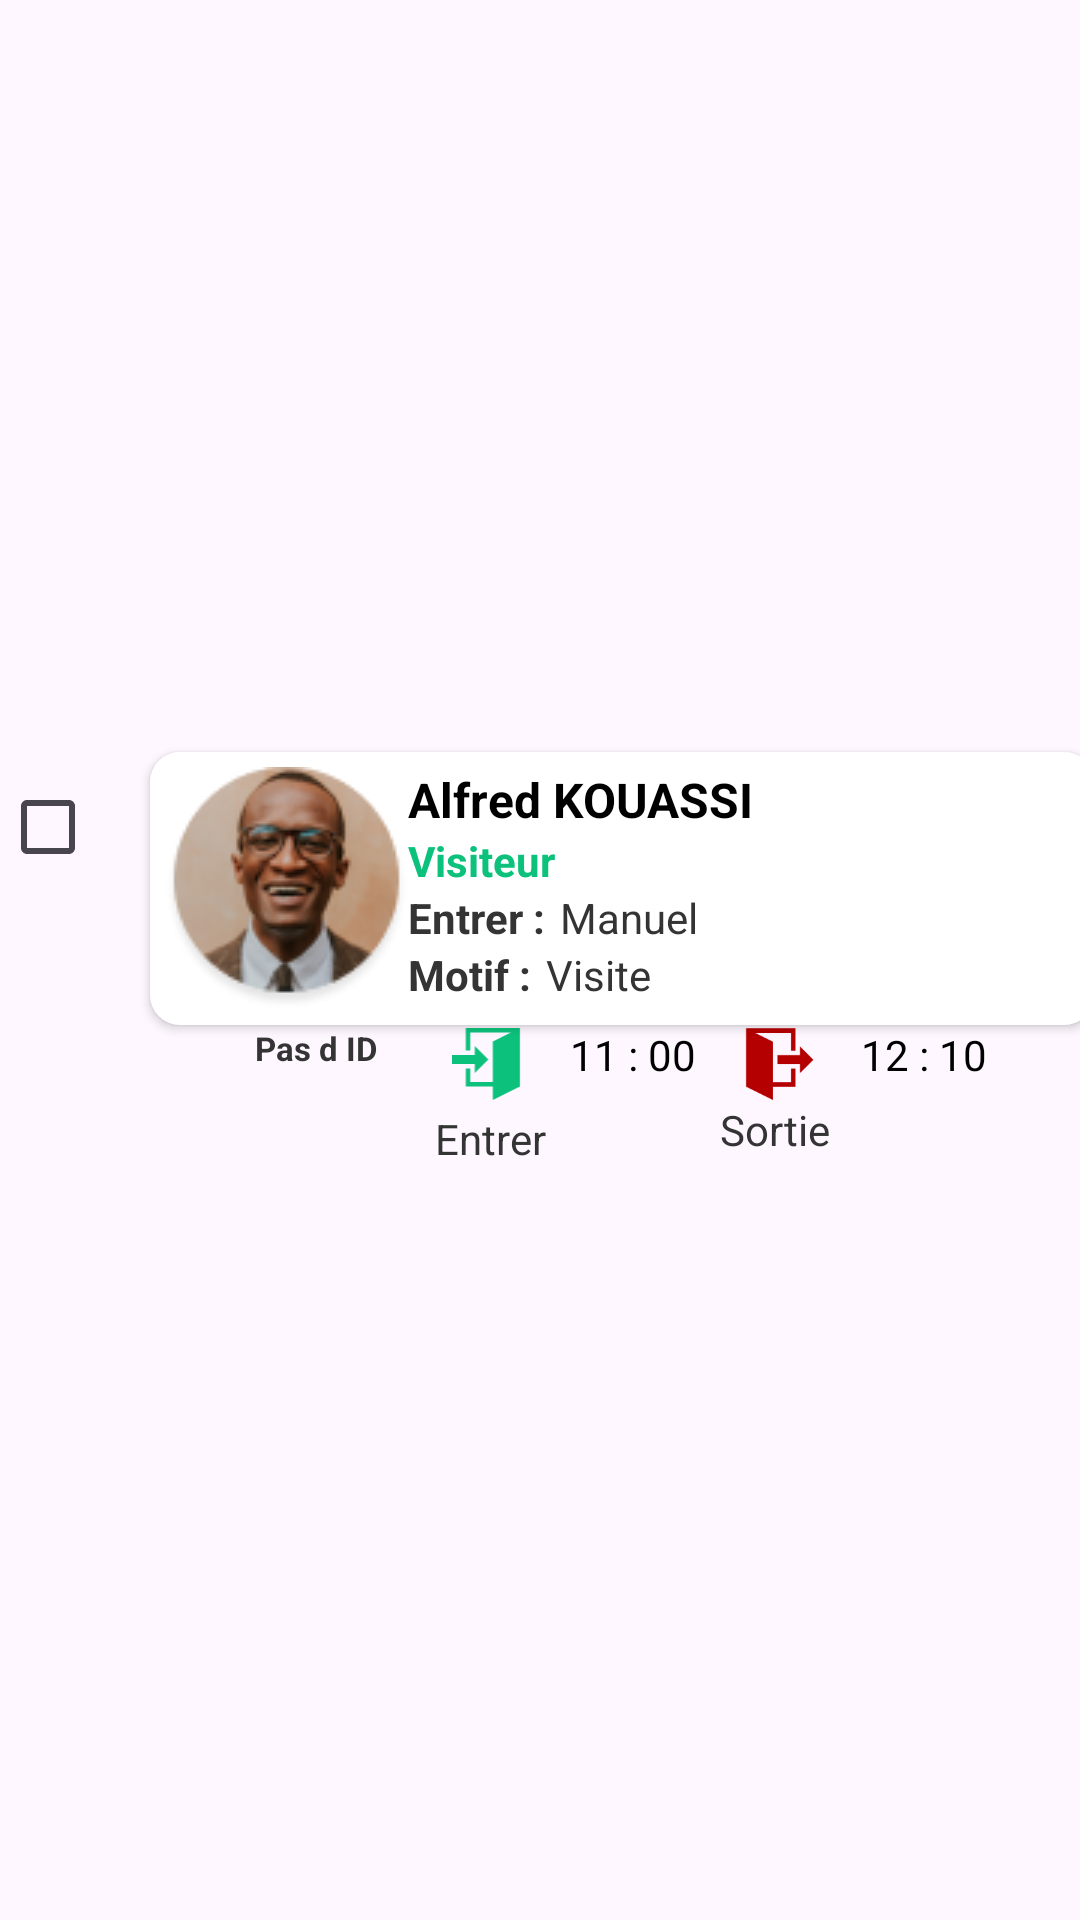

Layout XML and referenced resources for this Android screen:
<!-- AndroidManifest.xml: application theme Base.Theme.Monapp -->
<!-- res/layout/activity_bloc_accueil_seleted_user.xml -->
<RelativeLayout
	xmlns:android="http://schemas.android.com/apk/res/android"
	android:layout_width="match_parent"
	android:layout_height="wrap_content"
	android:orientation="vertical"
	android:gravity="center"
	android:paddingBottom="10dp"
	android:paddingTop="10dp"
	>
	<CheckBox
		android:id="@+id/checkbox"
		android:layout_width="50dp"
		android:layout_height="50dp" />
	<RelativeLayout
		android:id="@+id/one"
		android:layout_width="match_parent"
		android:layout_height="wrap_content"
		android:layout_alignParentEnd="true"
		android:layout_marginEnd="-5dp"
		android:layout_toEndOf="@+id/checkbox"
		android:background="@drawable/user_bloc_1_shape"
		android:elevation="2dp"
		android:padding="5dp">

		<ImageView
			android:id="@+id/user_profile"
			android:layout_width="wrap_content"
			android:layout_height="wrap_content"
			android:layout_alignParentStart="true"
			android:layout_alignParentTop="true"
			android:src="@drawable/user_profile" />
		
		<TextView

			android:id="@+id/user_name"
			android:layout_width="wrap_content"
			android:layout_height="wrap_content"
			android:layout_toEndOf="@+id/user_profile"
			android:text="@string/alfred_kouassi_string"
			android:textColor="@color/green_sombre"
			android:textSize="16sp"
			android:textStyle="bold" />

		<TextView
			android:id="@+id/user_statut"
			android:layout_width="wrap_content"
			android:layout_height="wrap_content"
			android:layout_below="@+id/user_name"
			android:layout_toEndOf="@+id/user_profile"
			android:text="@string/visiteur_string"
			android:textColor="@color/color_green"
			android:textSize="14sp"
			android:textStyle="bold" />

		<TextView
			android:id="@+id/user_type"
			android:layout_width="wrap_content"
			android:layout_height="wrap_content"
			android:layout_below="@+id/user_statut"
			android:layout_toEndOf="@+id/user_profile"
			android:text="@string/enter_string"
			android:textColor="@color/color_gris"
			android:textSize="14sp"
			android:textStyle="bold" />

		<TextView
			android:id="@+id/user_t_manuel"
			android:layout_width="wrap_content"
			android:layout_height="wrap_content"
			android:layout_below="@+id/user_statut"
			android:layout_marginStart="@dimen/T5"
			android:layout_toEndOf="@+id/user_type"
			android:text="@string/manuel_string"
			android:textColor="@color/color_gris"
			android:textSize="14sp" />

		<TextView
			android:id="@+id/user_motif"
			android:layout_width="wrap_content"
			android:layout_height="wrap_content"
			android:layout_below="@+id/user_type"
			android:layout_toEndOf="@+id/user_profile"
			android:text="@string/motif"
			android:textColor="@color/color_gris"
			android:textSize="14sp"
			android:textStyle="bold" />

		<TextView
			android:id="@+id/motif"
			android:layout_width="wrap_content"
			android:layout_height="wrap_content"
			android:layout_below="@+id/user_type"
			android:layout_marginStart="@dimen/T5"
			android:layout_toEndOf="@+id/user_motif"
			android:text="@string/visite_string"
			android:textColor="@color/color_gris"
			android:textSize="14sp" />
	</RelativeLayout>

	<RelativeLayout
		android:layout_width="match_parent"
		android:layout_height="wrap_content"
		android:layout_toEndOf="@+id/checkbox"
		android:layout_below="@+id/one"
		android:layout_alignParentEnd="true"
		android:layout_marginStart="25dp"
		android:layout_marginTop="-10dp"
		android:layout_marginEnd="-5dp"
		android:background="@drawable/bloc"
		android:paddingStart="10dp"
		android:paddingTop="10dp"
		android:paddingEnd="10dp">

		<TextView
			android:id="@+id/user_id"
			android:layout_width="50dp"
			android:layout_height="25dp"
			android:layout_alignParentStart="true"
			android:text="@string/id_string"
			android:textColor="@color/color_gris"
			android:textSize="11sp"
			android:textStyle="bold" />

		<ImageView
			android:id="@+id/icon_vert"
			android:layout_width="25dp"
			android:layout_height="25dp"
			android:layout_marginStart="@dimen/T15"
			android:layout_toEndOf="@+id/user_id"
			android:src="@drawable/i_metro_enter" />

		<TextView
			android:id="@+id/green_time"
			android:layout_width="wrap_content"
			android:layout_height="25dp"
			android:layout_marginStart="@dimen/T15"
			android:layout_toEndOf="@+id/icon_vert"
			android:text="@string/come_time"
			android:textColor="@color/green_sombre" />
		
		<ImageView
			android:id="@+id/icon_rouge"
			android:layout_width="25dp"
			android:layout_height="25dp"
			android:layout_marginStart="@dimen/T15"
			android:layout_toEndOf="@+id/green_time"
			android:src="@drawable/i_metro_exit" />
		
		<TextView
			android:id="@+id/red_time"
			android:layout_width="wrap_content"
			android:layout_height="25dp"
			android:layout_marginStart="@dimen/T15"
			android:layout_toEndOf="@+id/icon_rouge"
			android:text="@string/out_time"
			android:textColor="@color/green_sombre" />

		<TextView
			android:id="@+id/user_entre"
			android:layout_width="40dp"
			android:layout_height="wrap_content"
			android:layout_below="@+id/icon_vert"
			android:layout_alignParentStart="true"
			android:layout_marginStart="60dp"
			android:layout_marginTop="3dp"
			android:text="@string/come_string"
			android:textColor="@color/color_gris" />

		<TextView
			android:id="@+id/user_sortie"
			android:layout_width="wrap_content"
			android:layout_height="wrap_content"
			android:layout_below="@+id/icon_rouge"
			android:layout_marginStart="55dp"
			android:layout_toEndOf="@+id/user_entre"
			android:text="@string/out_string"
			android:textColor="@color/color_gris" />
	</RelativeLayout>
</RelativeLayout>
<!-- resources referenced by this layout -->
<resources>
  <color name="color_green">#0CC17C</color>
  <color name="color_gris">#343434</color>
  <color name="green_sombre">#000000</color>
  <dimen name="T15">15dp</dimen>
  <dimen name="T5">5dp</dimen>
  <!-- drawable i_metro_enter (drawable) -->
  <vector xmlns:android="http://schemas.android.com/apk/res/android"
      android:width="16dp"
      android:height="17dp"
      android:viewportWidth="16"
      android:viewportHeight="17">
    <path
        android:pathData="M5.113,8.614H0V6.569H5.113V4.524L8.181,7.592L5.113,10.66V8.614ZM15.34,0.433V13.728L9.204,16.796V13.728H3.068V9.637H4.091V12.705H9.204V3.501L13.295,1.456H4.091V5.546H3.068V0.433L15.34,0.433Z"
        android:fillColor="#0CC17C"/>
  </vector>
  <!-- drawable i_metro_exit (drawable) -->
  <vector xmlns:android="http://schemas.android.com/apk/res/android"
      android:width="18dp"
      android:height="19dp"
      android:viewportWidth="18"
      android:viewportHeight="19">
    <path
        android:pathData="M14.42,11.942V9.669H8.736V7.396H14.42V5.122L17.83,8.532L14.42,11.942ZM13.283,10.806V15.352H7.6V18.762L0.78,15.352V0.576H13.283V6.259H12.146V1.712H3.053L7.6,3.986V14.216H12.146V10.806H13.283Z"
        android:fillColor="#B40000"/>
  </vector>
  <!-- drawable user_bloc_1_shape (drawable-nodpi) -->
  <?xml version="1.0" encoding="utf-8"?>
  <shape xmlns:android="http://schemas.android.com/apk/res/android"
  	android:shape="rectangle" >
  	<corners android:radius="10dp" />
  	<solid android:color="@color/color_blanc" />
  </shape>
  <!-- drawable user_profile: png bitmap (drawable, 12304 bytes) -->
  <string name="alfred_kouassi_string">Alfred KOUASSI</string>
  <string name="come_string">Entrer</string>
  <string name="come_time">11 : 00</string>
  <string name="enter_string">Entrer :</string>
  <string name="id_string">Pas d ID</string>
  <string name="manuel_string">Manuel</string>
  <string name="motif">Motif :</string>
  <string name="out_string">Sortie</string>
  <string name="out_time">12 : 10</string>
  <string name="visite_string">Visite</string>
  <string name="visiteur_string">Visiteur</string>
  <style name="Base.Theme.Monapp" parent="Theme.Material3.DayNight.NoActionBar">
  		<item name="colorPrimary">@color/colorPrimary</item>
  		<item name="colorPrimaryDark">@color/colorPrimaryDark</item>
  		<item name="colorAccent">@color/colorAccent</item>
  	</style>
  <color name="color_blanc">#FFFFFF</color>
  <color name="colorPrimary">#0CC17C</color>
  <color name="colorPrimaryDark">#00574B</color>
  <color name="colorAccent">#D81B60</color>
</resources>
